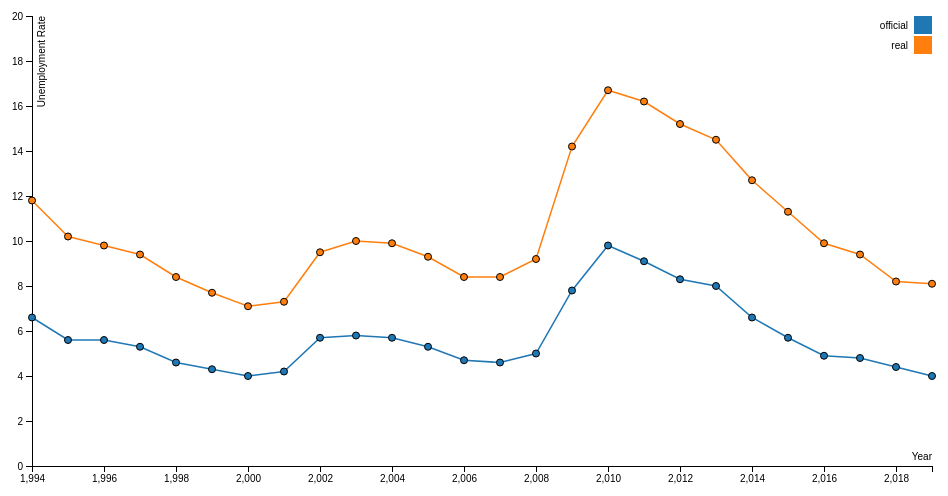
D3 v4 page, settled after 360 driven frames (6 s of simulated time); the page loaded 1 data file(s).


  //źródło: https://bl.ocks.org/sebg/6f7f1dd55e0c52ce5ee0dac2b2769f4b
var margin = {top: 20, right: 20, bottom: 30, left: 40},
    width = 960 - margin.left - margin.right,
    height = 500 - margin.top - margin.bottom;
var x = d3.scaleLinear()
    .range([0, width]);
var y = d3.scaleLinear()
    .range([height, 0])
    .domain([0, 20]);
    
var color = d3.scaleOrdinal(d3.schemeCategory10)

var xAxis = d3.axisBottom(x);
var yAxis = d3.axisLeft(y);
var svg = d3.select("body").append("svg")
    .attr("width", width + margin.left + margin.right)
    .attr("height", height + margin.top + margin.bottom)
  .append("g")
    .attr("transform", "translate(" + margin.left + "," + margin.top + ")");
d3.csv("unemployment.csv", function(error, data) {
  if (error) throw error;
  data.forEach(function(d) {
    d.Rate = +d.Rate;
    d.Year = +d.Year;
  });
  x.domain(d3.extent(data, function(d) { return d.Year; }));
  // y.domain(d3.extent(data, function(d) { return d.Rate; })).nice();
  var dataNest = d3.nest()
      .key(function(d) {return d.Type;})
      .entries(data);
  svg.append("g")
      .attr("class", "x axis")
      .attr("transform", "translate(0," + height + ")")
      .call(xAxis)
    .append("text")
      .attr("class", "label")
      .attr("x", width)
      .attr("y", -6)
      .style("text-anchor", "end")
      .text("Year");
  svg.append("g")
      .attr("class", "y axis")
      .call(yAxis)
    .append("text")
      .attr("class", "label")
      .attr("transform", "rotate(-90)")
      .attr("y", 6)
      .attr("dy", ".71em")
      .style("text-anchor", "end")
      .text("Unemployment Rate");
  var line = d3.line()
      .x(function(d) { return x(d.Year); })
      .y(function(d) { return y(d.Rate); });

  dataNest.forEach(function(d) {
    svg.append("path")
        .attr("fill", "none")
        .style("stroke", function() {return d.color = color(d.key); })
        .attr("d", line(d.values))
        .attr("stroke-width", 1.5);
    });

  var div = d3.select("body").append("div")	
    .attr("class", "tooltip")				
    .style("opacity", 0);

  svg.selectAll(".dot")
      .data(data)
    .enter().append("circle")
      .attr("class", "dot")
      .attr("r", 3.5)
      .attr("cx", function(d) { return x(d.Year); })
      .attr("cy", function(d) { return y(d.Rate); })
      .style("fill", function(d) { return color(d.Type); })
      .on("mouseover", function(d) {
       d3.select(this).transition()
        .attr('r', 6.5)
        .duration(200)
       div.transition()
         .duration(200)
         .style("opacity", .8);
       div.html("<b>" + d.Type + "</b><br/>"  
                        + "Year: " + d.Year + "<br/>"
                        + "Rate: " + d.Rate + "<br/")
         .style("left", (d3.event.pageX) + "px")
         .style("top", (d3.event.pageY - 28) + "px")
         .style("background", color(d.Type));
       })

     .on("mouseout", function(d) {
       d3.select(this).transition()
        .attr('r', 3.5)
        .duration(200)
       div.transition()
         .duration(500)
         .style("opacity", 0);
       });


  var legend = svg.selectAll(".legend")
      .data(color.domain())
    .enter().append("g")
      .attr("class", "legend")
      .attr("transform", function(d, i) { return "translate(0," + i * 20 + ")"; });
  legend.append("rect")
      .attr("x", width - 18)
      .attr("width", 18)
      .attr("height", 18)
      .style("fill", color);
  legend.append("text")
      .attr("x", width - 24)
      .attr("y", 9)
      .attr("dy", ".35em")
      .style("text-anchor", "end")
      .text(function(d) { return d; });
});


### data: unemployment.csv
, Year, Rate, Type
1, 1994, 6.6, official
2, 1995, 5.6, official
3, 1996, 5.6, official
4, 1997, 5.3, official
5, 1998, 4.6, official
6, 1999, 4.3, official
7, 2000, 4, official
8, 2001, 4.2, official
9, 2002, 5.7, official
10, 2003, 5.8, official
11, 2004, 5.7, official
12, 2005, 5.3, official
13, 2006, 4.7, official
14, 2007, 4.6, official
15, 2008, 5, official
16, 2009, 7.8, official
17, 2010, 9.8, official
18, 2011, 9.1, official
19, 2012, 8.3, official
20, 2013, 8, official
21, 2014, 6.6, official
22, 2015, 5.7, official
23, 2016, 4.9, official
24, 2017, 4.8, official
25, 2018, 4.4, official
26, 2019, 4, official
27, 1994, 11.8, real
28, 1995, 10.2, real
29, 1996, 9.8, real
30, 1997, 9.4, real
31, 1998, 8.4, real
32, 1999, 7.7, real
33, 2000, 7.1, real
34, 2001, 7.3, real
35, 2002, 9.5, real
36, 2003, 10, real
37, 2004, 9.9, real
38, 2005, 9.3, real
39, 2006, 8.4, real
40, 2007, 8.4, real
41, 2008, 9.2, real
42, 2009, 14.2, real
43, 2010, 16.7, real
44, 2011, 16.2, real
45, 2012, 15.2, real
46, 2013, 14.5, real
47, 2014, 12.7, real
48, 2015, 11.3, real
49, 2016, 9.9, real
50, 2017, 9.4, real
51, 2018, 8.2, real
52, 2019, 8.1, real